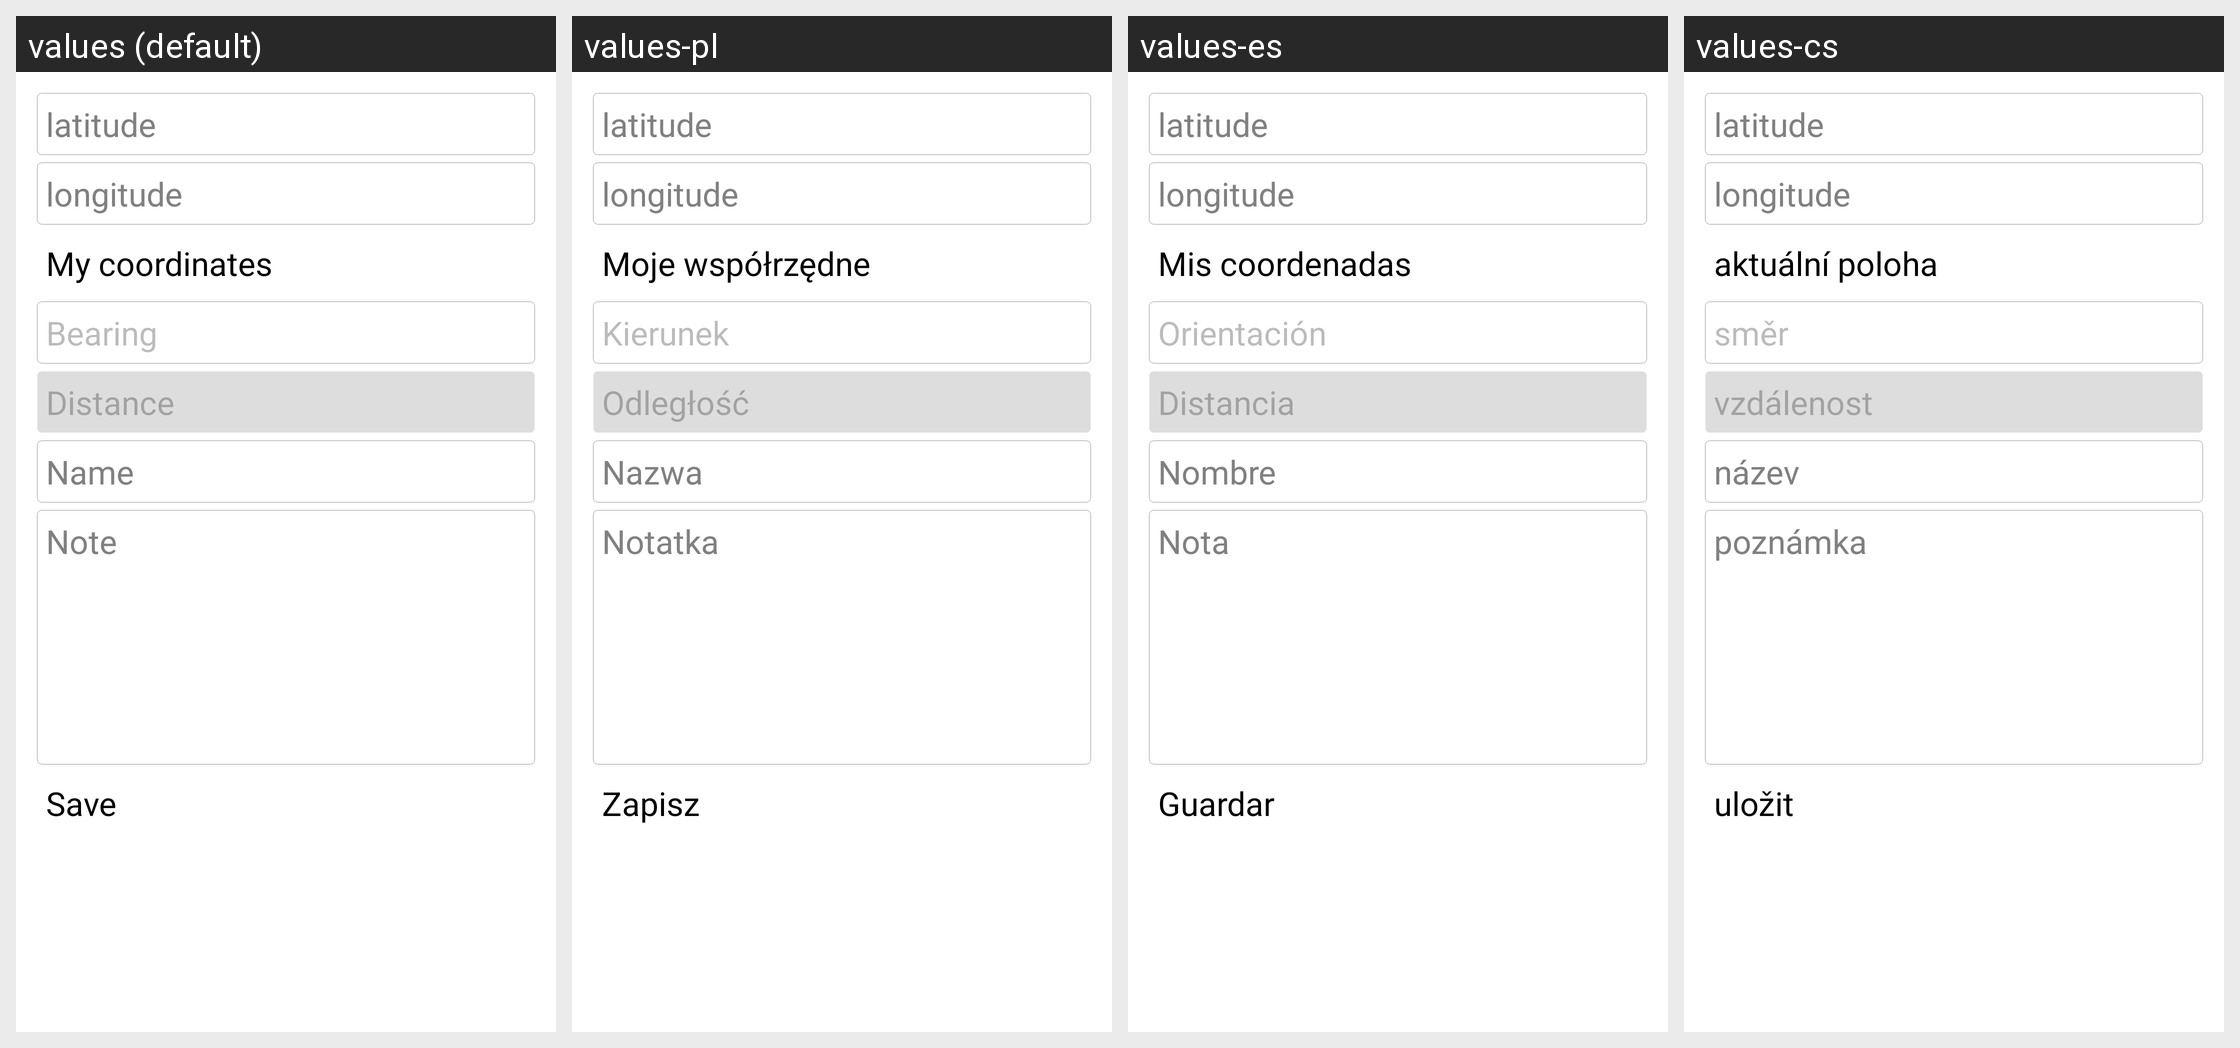

Translations of the strings shown on this Android screen, per locale in the grid:
Android screen res/layout/waypointadd_light.xml rendered under 4 locales, left to right: values (default), values-pl, values-es, values-cs. Device: Nexus 5 (rendered at 1080×1920; each locale shown at half size, 540×960, under a caption strip naming it); theme cgeo.
Other locales in the repository, not shown: values-da, values-de, values-fr, values-hu, values-ja, values-nb, values-nl, values-pt, values-sk, values-sv.
Strings drawn on this screen, with the default value and each locale's value (text and hints the layout hard-codes, and strings that could not be matched under every locale, appear in the picture but are not listed):

waypoint_my_coordinates
  values: My coordinates
  values-pl: Moje współrzędne
  values-es: Mis coordenadas
  values-cs: aktuální poloha

waypoint_bearing
  values: Bearing
  values-pl: Kierunek
  values-es: Orientación
  values-cs: směr

waypoint_distance
  values: Distance
  values-pl: Odległość
  values-es: Distancia
  values-cs: vzdálenost

waypoint_name
  values: Name
  values-pl: Nazwa
  values-es: Nombre
  values-cs: název

waypoint_note
  values: Note
  values-pl: Notatka
  values-es: Nota
  values-cs: poznámka

waypoint_save
  values: Save
  values-pl: Zapisz
  values-es: Guardar
  values-cs: uložit
